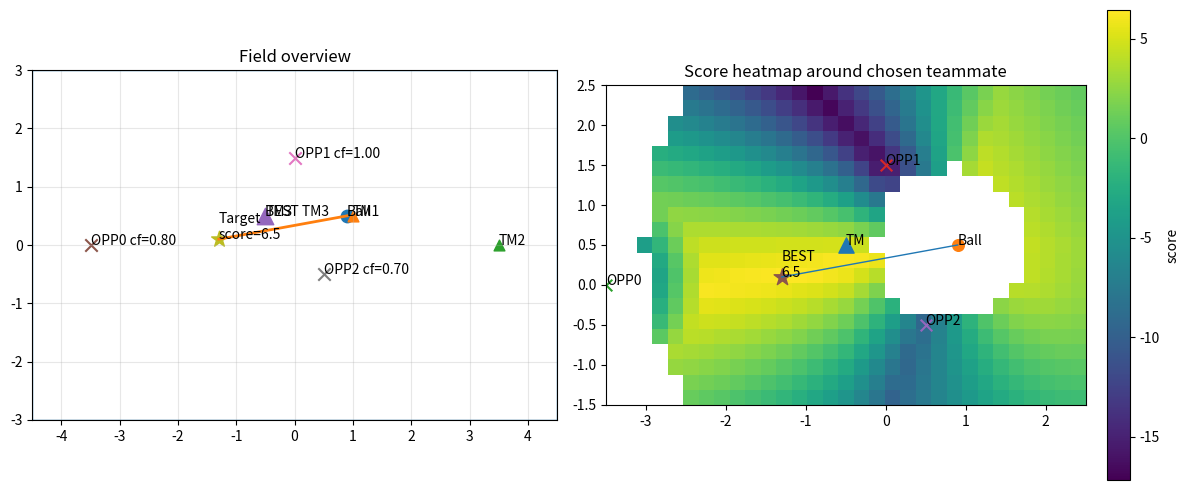

The script that saved this image:
#!/usr/bin/env python3
# -*- coding: utf-8 -*-

"""
Costmap visualizer for CalcPassDir (C++ logic port).
- Step 1) select best teammate by score = -dist(ball, tm) - tm.x (within min/max thresholds)
- Step 2) search pass target (tx,ty) in grid around that teammate
- Step 3) score = base - |dx|*w - |dy|*w - x*w_x  - sum(opponent penalties near pass segment)
- Visualize the score map (heatmap), positions, and chosen best target.

Requires: numpy, matplotlib
"""

from dataclasses import dataclass
from typing import List, Optional, Tuple
import numpy as np
import matplotlib.pyplot as plt


# =========================
# 0) Hyperparameters (TUNE HERE)
# =========================
PARAMS = {
    # teammate selection
    "min_pass_threshold": 1.0,
    "max_pass_threshold": 4.0,
    "tm_select_w_dist": 1.0,   # score = -(w_dist*dist) - (w_x*tm.x)
    "tm_select_w_x": 1.2,

    # field limits (same meaning as fd.length/2, fd.width/2)
    "field_half_length": 4.5,   # example: 9m field length -> half=4.5
    "field_half_width": 3.0,    # example: 6m field width  -> half=3.0

    # grid around chosen teammate
    "grid_half_xrange": 3.0,     # tmPos +/- n meter
    "grid_half_yrange": 2.0,
    "grid_step": 0.2,

    # base score terms (exactly matching your C++ expression)
    "base_score": 10.0,
    "w_abs_dx": 1.1,            # -(abs(x-tm.x) * w_abs_dx)
    "w_abs_dy": 0.7,            # -(abs(y-tm.y) * w_abs_dy)
    "w_x": 0.95,                 # -(x * w_x)  (x lower -> higher score, if field direction matches)
    "w_y": 0.45,                 # prefer y = 0

    # opponent penalty near pass path
    "opp_path_margin": 1.15,     # if distToPassPath < margin
    "opp_penalty": 24.0,        # score -= (1 - dist/margin) * opp_penalty * confidence
    "opp_memory_sec": 5.0,      # confidenceFactor = max(0, (memory - elapsed)/memory)

    # decision threshold
    "score_threshold": 6.0,

    # visualization
    "figsize": (12, 5),
    "show_all_teammates": True,
}


# =========================
# 1) Data model (example inputs)
# =========================
@dataclass
class Pose2D:
    x: float
    y: float

@dataclass
class Teammate:
    player_id: int
    pos: Pose2D
    is_alive: bool = True
    label: str = "Teammate"

@dataclass
class Opponent:
    pos: Pose2D
    last_seen_sec_ago: float  # elapsed seconds since last observation
    label: str = "Opponent"


# =========================
# 2) Geometry: point to segment distance
#    (projection + clamp), matches typical implementation.
# =========================
def point_to_segment_distance(px: float, py: float,
                              ax: float, ay: float,
                              bx: float, by: float) -> float:
    """Minimum distance from point P to segment AB."""
    abx, aby = bx - ax, by - ay
    apx, apy = px - ax, py - ay
    ab2 = abx * abx + aby * aby
    if ab2 < 1e-12:
        # A == B
        return np.hypot(apx, apy)

    t = (apx * abx + apy * aby) / ab2
    t = max(0.0, min(1.0, t))  # clamp to segment
    cx, cy = ax + t * abx, ay + t * aby
    return np.hypot(px - cx, py - cy)


# =========================
# 3) Ported logic
# =========================
def select_best_teammate(ball: Pose2D,
                         teammates: List[Teammate],
                         my_player_id: int,
                         params: dict) -> Optional[Teammate]:
    best = None
    best_score = -1e18

    for tm in teammates:
        if tm.player_id == my_player_id:
            continue
        if not tm.is_alive:
            continue

        dist = np.hypot(ball.x - tm.pos.x, ball.y - tm.pos.y)
        if dist <= params["min_pass_threshold"] or dist >= params["max_pass_threshold"]:
            continue

        score = -(params["tm_select_w_dist"] * dist) - (params["tm_select_w_x"] * tm.pos.x)
        if score > best_score:
            best_score = score
            best = tm

    return best


def confidence_factor(last_seen_sec_ago: float, memory_sec: float) -> float:
    # C++: max(0, (5 - elapsed)/5)
    return max(0.0, (memory_sec - last_seen_sec_ago) / memory_sec)


def compute_score_for_target(ball: Pose2D,
                             tm: Pose2D,
                             tx: float, ty: float,
                             opponents: List[Opponent],
                             params: dict) -> float:
    # base score (same algebra as your C++)
    score = (params["base_score"]
             - (abs(tx - tm.x) * params["w_abs_dx"])
             - (abs(ty - tm.y) * params["w_abs_dy"])
             - (tx * params["w_x"])
             - (abs(ty) * params["w_y"]))

    # pass segment
    ax, ay = ball.x, ball.y
    bx, by = tx, ty

    # opponent penalties
    margin = params["opp_path_margin"]
    for opp in opponents:
        if opp.label != "Opponent":
            continue
        cf = confidence_factor(opp.last_seen_sec_ago, params["opp_memory_sec"])
        if cf <= 0.0:
            continue

        d = point_to_segment_distance(opp.pos.x, opp.pos.y, ax, ay, bx, by)
        if d < margin:
            # C++: score -= (1 - distToPassPath) * 20 * confidenceFactor (with margin=1.0)
            # generalized to margin:
            score -= (1.0 - d / margin) * params["opp_penalty"] * cf

    return score


def compute_costmap(ball: Pose2D,
                    tm: Pose2D,
                    opponents: List[Opponent],
                    params: dict) -> Tuple[np.ndarray, np.ndarray, np.ndarray, Tuple[float, float, float]]:
    """Returns (Xgrid, Ygrid, ScoreGrid, best=(tx,ty,score))."""
    hlx = params["field_half_length"]
    hly = params["field_half_width"]
    Rx = params["grid_half_xrange"]
    Ry = params["grid_half_yrange"]
    step = params["grid_step"]

    xs = np.arange(tm.x - Rx, tm.x + Rx + 1e-9, step)
    ys = np.arange(tm.y - Ry, tm.y + Ry + 1e-9, step)

    X, Y = np.meshgrid(xs, ys)
    S = np.full_like(X, fill_value=-1e18, dtype=float)

    best_score = -1e18
    best_tx, best_ty = float("nan"), float("nan")

    for iy in range(Y.shape[0]):
        for ix in range(X.shape[1]):
            tx, ty = float(X[iy, ix]), float(Y[iy, ix])

            # field boundary check (same as your C++)
            if abs(tx) > hlx or abs(ty) > hly:
                continue

            # pass distance threshold check (same as your newly added C++)
            pass_dist = np.hypot(tx - ball.x, ty - ball.y)
            if pass_dist < params["min_pass_threshold"] or pass_dist > params["max_pass_threshold"]:
                continue

            sc = compute_score_for_target(ball, tm, tx, ty, opponents, params)
            S[iy, ix] = sc

            if sc > best_score:
                best_score = sc
                best_tx, best_ty = tx, ty

    return X, Y, S, (best_tx, best_ty, best_score)


def pass_speed_from_distance(ball: Pose2D, tx: float, ty: float, k: float = 1.7, cap: float = 2.0) -> float:
    d = np.hypot(ball.x - tx, ball.y - ty)
    speed = k * np.sqrt(d / 10.0)
    return min(speed, cap)


# =========================
# 4) Visualization
# =========================
def visualize(ball: Pose2D,
              teammates: List[Teammate],
              opponents: List[Opponent],
              my_player_id: int,
              params: dict):
    best_tm = select_best_teammate(ball, teammates, my_player_id, params)
    if best_tm is None:
        print("No pass candidate teammate found (thresholds too strict or no alive teammate).")
        return

    X, Y, S, best = compute_costmap(ball, best_tm.pos, opponents, params)
    tx, ty, best_score = best

    pass_found = best_score >= params["score_threshold"]
    pass_speed = pass_speed_from_distance(ball, tx, ty) if pass_found else None

    print(f"[Teammate Selected] id={best_tm.player_id} pos=({best_tm.pos.x:.2f},{best_tm.pos.y:.2f})")
    print(f"[Best Target] (tx,ty)=({tx:.2f},{ty:.2f}) score={best_score:.2f} pass_found={pass_found}")
    if pass_found:
        print(f"[Pass Speed] speed_limit={pass_speed:.2f}")

    fig = plt.figure(figsize=params["figsize"])
    ax0 = fig.add_subplot(1, 2, 1)
    ax1 = fig.add_subplot(1, 2, 2)

    # --- Panel 1: Field overview ---
    hlx = params["field_half_length"]
    hly = params["field_half_width"]
    ax0.set_title("Field overview")
    ax0.set_xlim(-hlx, hlx)
    ax0.set_ylim(-hly, hly)
    ax0.set_aspect("equal", adjustable="box")
    ax0.grid(True, alpha=0.3)

    # field border
    ax0.plot([-hlx, hlx, hlx, -hlx, -hlx], [-hly, -hly, hly, hly, -hly], linewidth=1)

    # ball
    ax0.scatter([ball.x], [ball.y], marker="o", s=80)
    ax0.annotate("Ball", (ball.x, ball.y))

    # teammates
    if params["show_all_teammates"]:
        for tm in teammates:
            if not tm.is_alive:
                continue
            ax0.scatter([tm.pos.x], [tm.pos.y], marker="^", s=60)
            ax0.annotate(f"TM{tm.player_id}", (tm.pos.x, tm.pos.y))

    # highlight best teammate
    ax0.scatter([best_tm.pos.x], [best_tm.pos.y], marker="^", s=140)
    ax0.annotate(f"BEST TM{best_tm.player_id}", (best_tm.pos.x, best_tm.pos.y))

    # opponents
    for i, opp in enumerate(opponents):
        ax0.scatter([opp.pos.x], [opp.pos.y], marker="x", s=80)
        cf = confidence_factor(opp.last_seen_sec_ago, params["opp_memory_sec"])
        ax0.annotate(f"OPP{i} cf={cf:.2f}", (opp.pos.x, opp.pos.y))

    # pass line to best target
    if pass_found:
        ax0.plot([ball.x, tx], [ball.y, ty], linewidth=2)
        ax0.scatter([tx], [ty], marker="*", s=140)
        ax0.annotate(f"Target\nscore={best_score:.1f}", (tx, ty))

    # --- Panel 2: Heatmap around chosen teammate ---
    ax1.set_title("Score heatmap around chosen teammate")
    ax1.set_aspect("equal", adjustable="box")
    ax1.grid(False)

    # mask invalid cells
    S_plot = S.copy()
    S_plot[S_plot < -1e17] = np.nan

    extent = [np.nanmin(X), np.nanmax(X), np.nanmin(Y), np.nanmax(Y)]
    im = ax1.imshow(S_plot, origin="lower", extent=extent, interpolation="nearest")
    plt.colorbar(im, ax=ax1, fraction=0.046, pad=0.04, label="score")

    ax1.scatter([best_tm.pos.x], [best_tm.pos.y], marker="^", s=120)
    ax1.annotate("TM", (best_tm.pos.x, best_tm.pos.y))

    ax1.scatter([ball.x], [ball.y], marker="o", s=70)
    ax1.annotate("Ball", (ball.x, ball.y))

    for i, opp in enumerate(opponents):
        ax1.scatter([opp.pos.x], [opp.pos.y], marker="x", s=70)
        ax1.annotate(f"OPP{i}", (opp.pos.x, opp.pos.y))

    if pass_found:
        ax1.scatter([tx], [ty], marker="*", s=160)
        ax1.annotate(f"BEST\n{best_score:.1f}", (tx, ty))
        ax1.plot([ball.x, tx], [ball.y, ty], linewidth=1)

    plt.tight_layout()
    plt.show()


# =========================
# 5) Example usage (edit these to your scenario)
# =========================
def main():
    # [redacted]
    my_player_id = 1

    ball = Pose2D(x=0.9, y=0.5)

    teammates = [
        Teammate(player_id=1, pos=Pose2D(1.0,  0.5), is_alive=True),  # me (ignored)
        Teammate(player_id=2, pos=Pose2D(3.5,  0.0), is_alive=True),
        Teammate(player_id=3, pos=Pose2D(-0.5, 0.5), is_alive=True),
    ]

    opponents = [
        Opponent(pos=Pose2D(-3.5, 0.0), last_seen_sec_ago=1.0),
        Opponent(pos=Pose2D(0.0, 1.5), last_seen_sec_ago=0.0),
        Opponent(pos=Pose2D(0.5, -0.5), last_seen_sec_ago=1.5),
    ]

    visualize(ball, teammates, opponents, my_player_id, PARAMS)


if __name__ == "__main__":
    main()
